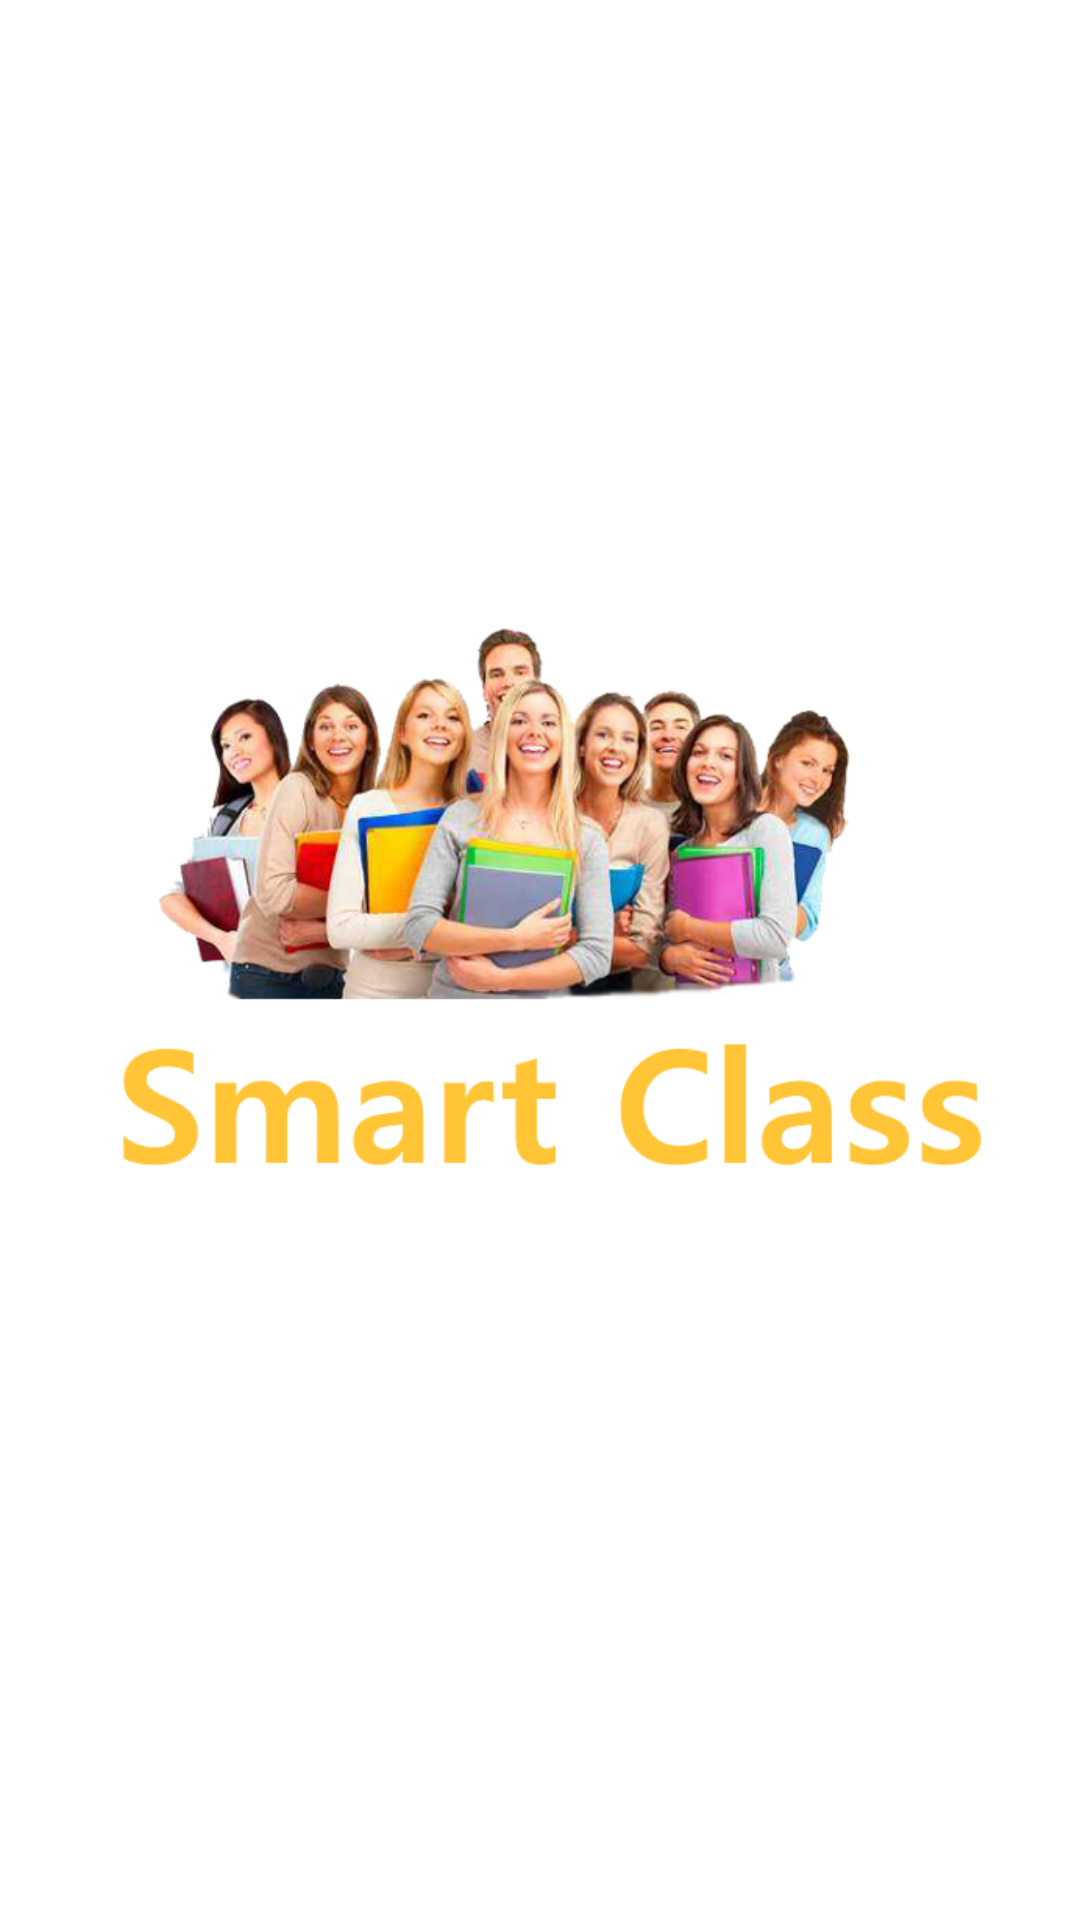

Reconstruct the res/layout file that produces this screen, plus the resources it refers to.
<!-- AndroidManifest.xml: activity theme AppTheme.NoActionBar -->
<!-- res/layout/activity_intro.xml -->
<?xml version="1.0" encoding="utf-8"?>
<RelativeLayout xmlns:android="http://schemas.android.com/apk/res/android"
    android:layout_width="match_parent"
    android:layout_height="match_parent"
    android:background="@color/white"
    >
    <ImageView
        android:id="@+id/introImageView"
        android:layout_width="wrap_content"
        android:layout_height="wrap_content"
        android:src="@drawable/background"
        android:layout_centerInParent="true"
        android:contentDescription="Intro Background"/>

</RelativeLayout>
<!-- resources referenced by this layout -->
<resources>
  <color name="white">#FFFFFF</color>
  <!-- drawable background: png bitmap (drawable, 215358 bytes) -->
  <style name="AppTheme.NoActionBar">
          <item name="windowActionBar">false</item>
          <item name="windowNoTitle">true</item>
      </style>
</resources>
